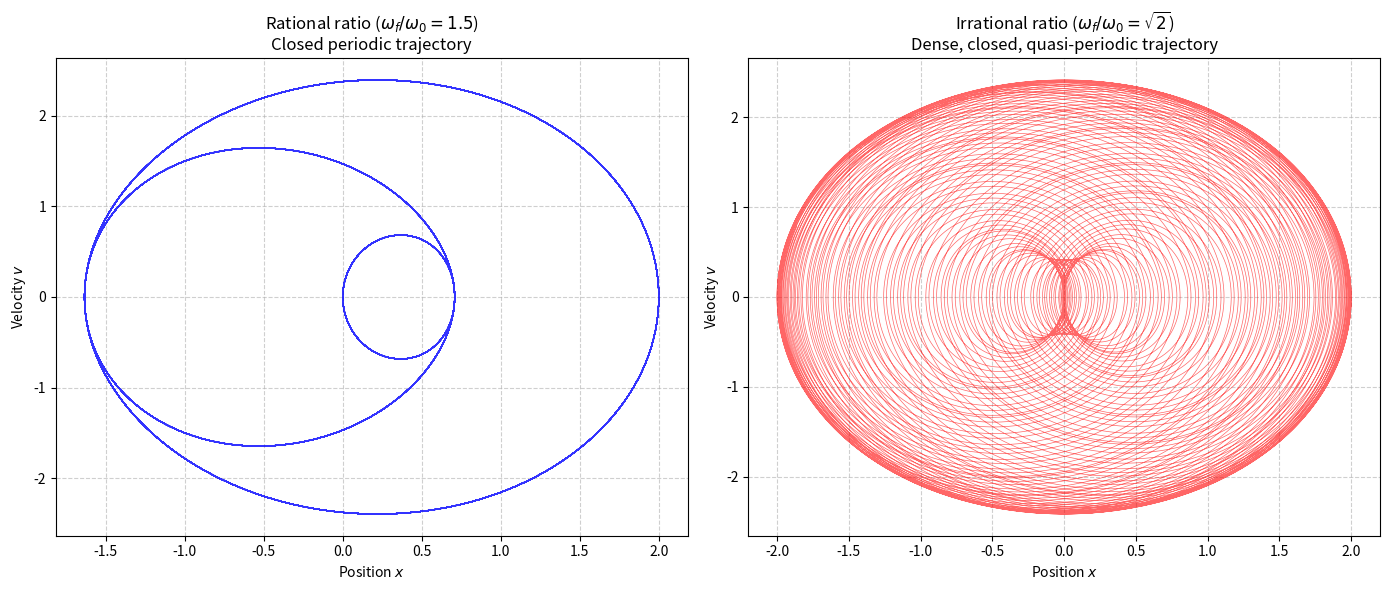

This chart was generated by the following Python code:
import numpy as np
import matplotlib.pyplot as plt

# --- 1. Simulation parameters ---
t_max = 500         # Duration (increase this value to see the second graph fill out more)
dt = 0.01           # Step size, decrease to increase precision
t = np.arange(0, t_max, dt)

# Natural frequency
w0 = 1.0

# --- 2. Two scenarios ---

# A: Rational ratio (e.g. 3/2 = 1.5)
# The trajectory will repeat and will be a closed line.
wf_rational = 1.5 * w0 

# B: Irrational ratio (e.g. sqrt(2))
# the trajectory will not close and will fill out the space.
wf_irrational = np.sqrt(2) * w0 

# --- 3. Trajectory calculation ---

def motion(w_forced, time_array):
    # x(t) = A*cos(w0*t) + B*cos(wf*t) (let's assume A=1, B=1)
    x = np.cos(w0 * time_array) + np.cos(w_forced * time_array)
    
    # v(t) = derivative of x(t)
    v = -w0 * np.sin(w0 * time_array) - w_forced * np.sin(w_forced * time_array)
    return x, v

x_rat, v_rat = motion(wf_rational, t)
x_irr, v_irr = motion(wf_irrational, t)

# --- 4. visualization ---
fig, (ax1, ax2) = plt.subplots(1, 2, figsize=(14, 6))

# Rational
ax1.plot(x_rat, v_rat, lw=0.8, color='blue', alpha=0.8)
ax1.set_title(r"Rational ratio ($\omega_f / \omega_0 = 1.5$)" + "\nClosed periodic trajectory")
ax1.set_xlabel("Position $x$")
ax1.set_ylabel("Velocity $v$")
ax1.grid(True, linestyle='--', alpha=0.6)

# Irrational
ax2.plot(x_irr, v_irr, lw=0.5, color='red', alpha=0.6)
ax2.set_title(r"Irrational ratio ($\omega_f / \omega_0 = \sqrt{2}$)" + "\nDense, closed, quasi-periodic trajectory")
ax2.set_xlabel("Position $x$")
ax2.set_ylabel("Velocity $v$")
ax2.grid(True, linestyle='--', alpha=0.6)

plt.tight_layout()
plt.show()
